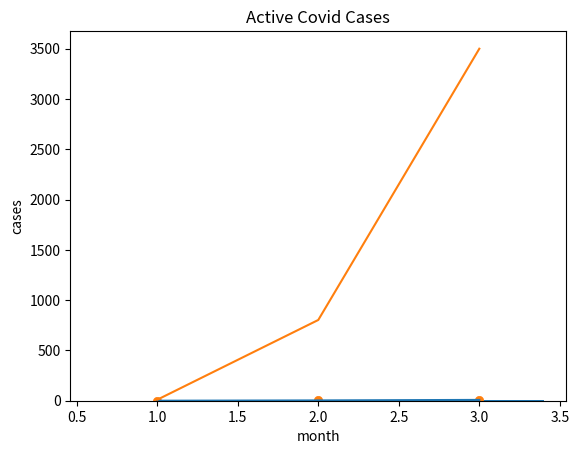

The script that saved this image:
from matplotlib import pyplot as plt, style

plt.plot([1, 2, 3], [0, 3, 8])
plt.show()

plt.bar([1, 2, 3], [1, 3, 8])
plt.show()

plt.plot([1, 2, 3], [10, 803, 3500])
plt.title('Active Covid Cases')
plt.ylabel('cases')
plt.xlabel('month')
plt.show()

style.use('ggplot')
plt.scatter([1, 2, 3], [1, 3, 8])
plt.show()

